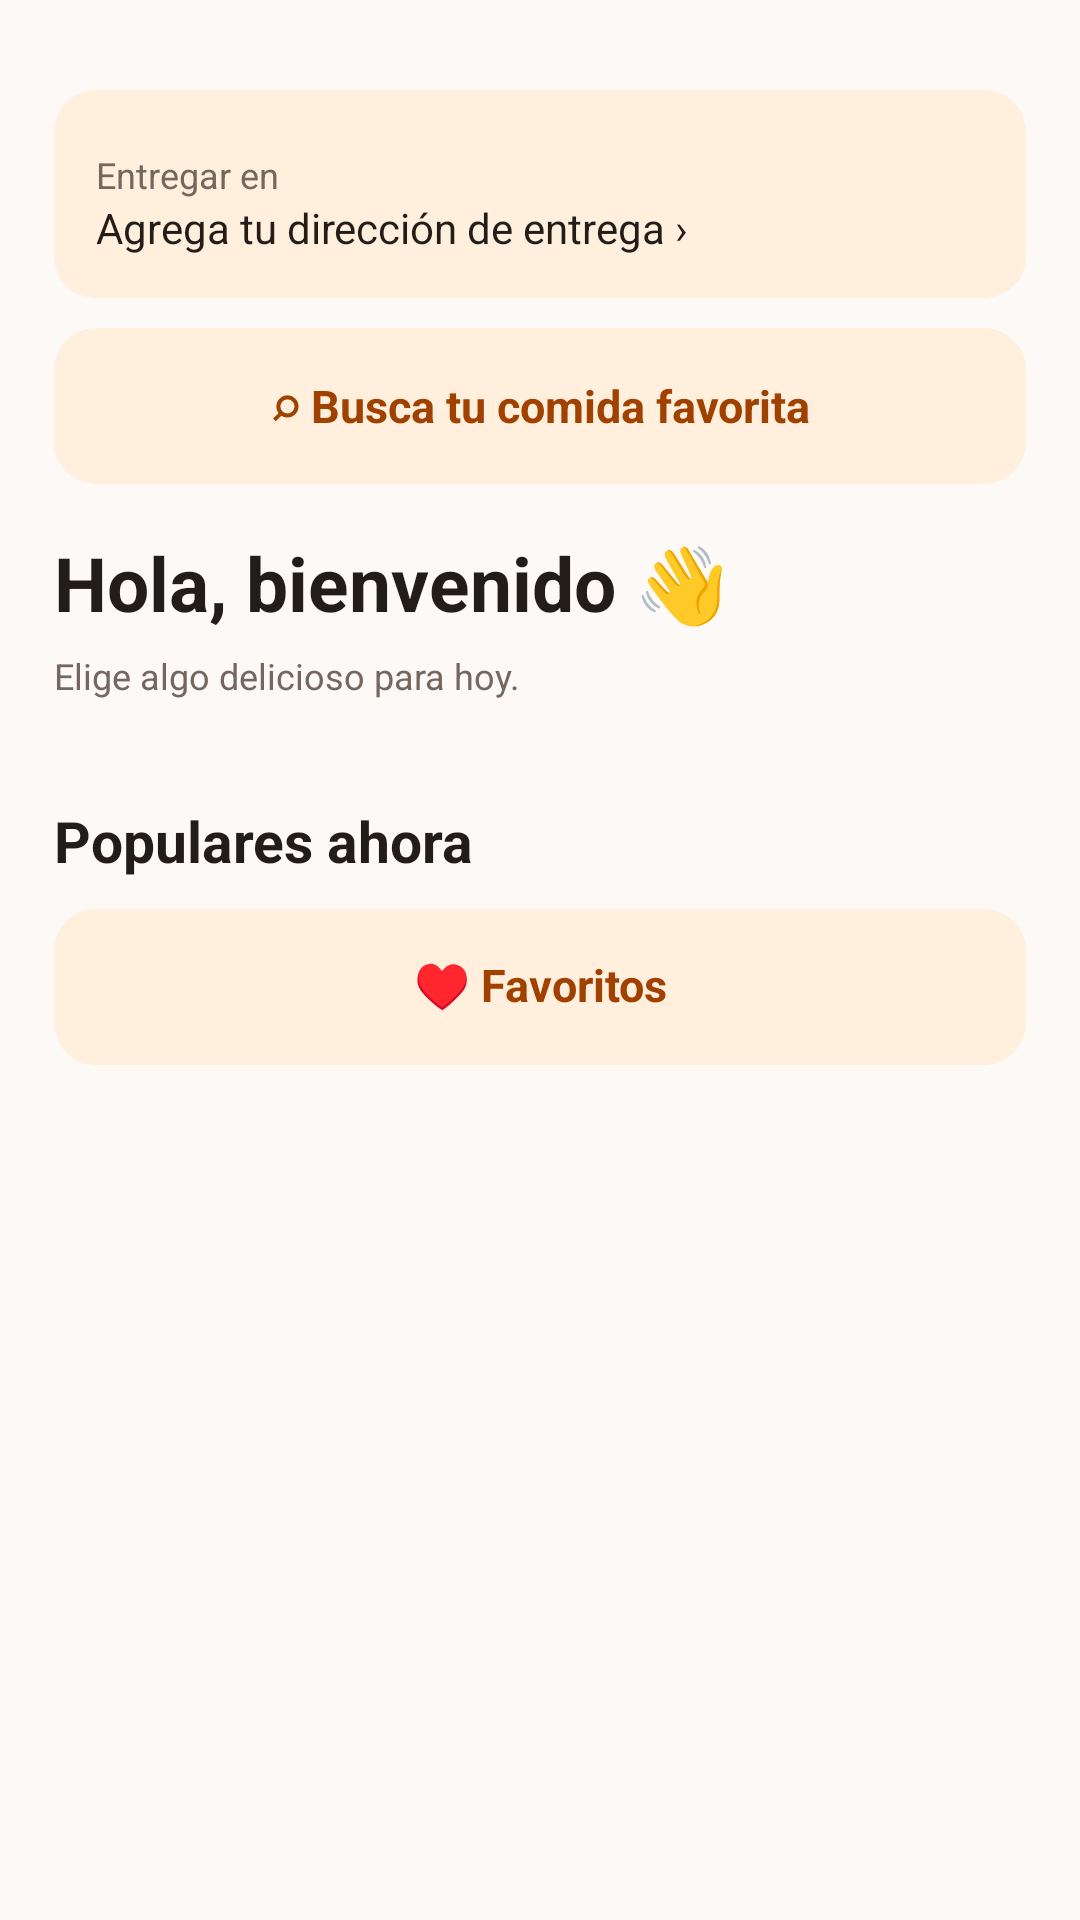

Layout XML and referenced resources for this Android screen:
<!-- AndroidManifest.xml: application theme Theme.FastBite -->
<!-- res/layout/screen_home.xml -->
<?xml version='1.0' encoding='utf-8'?>
<ScrollView xmlns:android="http://schemas.android.com/apk/res/android" xmlns:tools="http://schemas.android.com/tools" android:layout_width="match_parent" android:layout_height="match_parent" android:fillViewport="true" android:background="@color/fb_cream">
    <LinearLayout android:layout_width="match_parent" android:layout_height="wrap_content" android:orientation="vertical" android:padding="18dp">
        <LinearLayout android:id="@+id/home_delivery" style="@style/FbCard" android:layout_width="match_parent" android:layout_height="wrap_content" android:orientation="vertical" android:background="@drawable/bg_fb_pale">
            <TextView android:id="@+id/home_delivery_label" style="@style/FbCaption" android:layout_width="match_parent" android:layout_height="wrap_content" android:text="Entregar en" />
            <TextView android:id="@+id/home_address" style="@style/FbText" android:layout_width="match_parent" android:layout_height="wrap_content" android:text="Agrega tu dirección de entrega ›" tools:text="Casa 12, San Salvador" />
        </LinearLayout>
        <com.google.android.material.button.MaterialButton android:id="@+id/home_search" style="@style/FbSecondaryButton" android:layout_width="match_parent" android:layout_height="52dp" android:text="⌕ Busca tu comida favorita" />
        <TextView android:id="@+id/home_greeting" style="@style/FbTitle" android:layout_width="match_parent" android:layout_height="wrap_content" android:text="Hola, bienvenido 👋" android:layout_marginTop="16dp" />
        <TextView android:id="@+id/home_subtitle" style="@style/FbCaption" android:layout_width="match_parent" android:layout_height="wrap_content" android:text="Elige algo delicioso para hoy." />
        <HorizontalScrollView android:layout_width="match_parent" android:layout_height="wrap_content" android:layout_marginTop="14dp" android:scrollbars="none">
            <LinearLayout android:id="@+id/home_categories" android:layout_width="wrap_content" android:layout_height="wrap_content" android:orientation="horizontal" />
        </HorizontalScrollView>
        <TextView android:id="@+id/home_list_title" style="@style/FbSection" android:layout_width="match_parent" android:layout_height="wrap_content" android:text="Populares ahora" />
        <com.google.android.material.button.MaterialButton android:id="@+id/home_favorites" style="@style/FbSecondaryButton" android:layout_width="match_parent" android:layout_height="52dp" android:text="♥ Favoritos" />
        <LinearLayout android:id="@+id/home_food_list" android:layout_width="match_parent" android:layout_height="wrap_content" android:orientation="vertical" android:layout_marginTop="8dp" />
    </LinearLayout>
</ScrollView>
<!-- resources referenced by this layout -->
<resources>
  <color name="fb_cream">#FCF9F7</color>
  <!-- drawable bg_fb_pale (drawable) -->
  <?xml version="1.0" encoding="utf-8"?>
  <shape xmlns:android="http://schemas.android.com/apk/res/android">
      <solid android:color="@color/fb_pale"/>
      <corners android:radius="14dp"/>
  </shape>
  <style name="FbCaption" parent="FbText">
          <item name="android:textColor">@color/fb_muted</item>
          <item name="android:textSize">12sp</item>
          <item name="android:layout_marginTop">6dp</item>
      </style>
  <style name="FbCard">
          <item name="android:background">@drawable/bg_fb_card</item>
          <item name="android:padding">14dp</item>
          <item name="android:layout_marginTop">12dp</item>
      </style>
  <style name="FbSecondaryButton" parent="FbPrimaryButton">
          <item name="backgroundTint">@color/fb_pale</item>
          <item name="android:textColor">@color/fb_orange_dark</item>
      </style>
  <style name="FbSection" parent="FbText">
          <item name="android:textSize">19sp</item>
          <item name="android:textStyle">bold</item>
          <item name="android:layout_marginTop">20dp</item>
      </style>
  <style name="FbText">
          <item name="android:textColor">@color/fb_ink</item>
          <item name="android:textSize">14sp</item>
          <item name="android:lineSpacingExtra">2dp</item>
      </style>
  <style name="FbTitle" parent="FbText">
          <item name="android:textSize">25sp</item>
          <item name="android:textStyle">bold</item>
      </style>
  <style name="Theme.FastBite" parent="Base.Theme.FastBite" />
  <color name="fb_pale">#FFEFDC</color>
  <color name="fb_muted">#74675F</color>
  <style name="FbPrimaryButton" parent="Widget.Material3.Button">
          <item name="backgroundTint">@color/fb_orange</item>
          <item name="android:textColor">@color/fb_white</item>
          <item name="android:textSize">15sp</item>
          <item name="android:textStyle">bold</item>
          <item name="android:textAllCaps">false</item>
          <item name="android:gravity">center</item>
          <item name="android:fontFamily">sans</item>
          <item name="android:letterSpacing">0</item>
          <item name="android:minHeight">52dp</item>
          <item name="android:minWidth">0dp</item>
          <item name="android:layout_marginTop">10dp</item>
          <item name="android:insetTop">0dp</item>
          <item name="android:insetBottom">0dp</item>
          <item name="android:insetLeft">0dp</item>
          <item name="android:insetRight">0dp</item>
          <item name="android:paddingTop">0dp</item>
          <item name="android:paddingBottom">0dp</item>
          <item name="android:paddingLeft">16dp</item>
          <item name="android:paddingRight">16dp</item>
          <item name="android:includeFontPadding">false</item>
          <item name="android:autoSizeTextType">none</item>
          <item name="autoSizeTextType">none</item>
          <item name="cornerRadius">14dp</item>
          <item name="android:elevation">0dp</item>
      </style>
  <color name="fb_orange_dark">#A04100</color>
  <color name="fb_ink">#231D1A</color>
  <style name="Base.Theme.FastBite" parent="Theme.Material3.Light.NoActionBar">
          <item name="colorPrimary">#FF6B00</item>
          <item name="colorOnPrimary">#FFFFFF</item>
          <item name="android:windowLightStatusBar">true</item>
          
          
      </style>
  <color name="fb_orange">#FF6B00</color>
  <color name="fb_white">#FFFFFF</color>
</resources>
